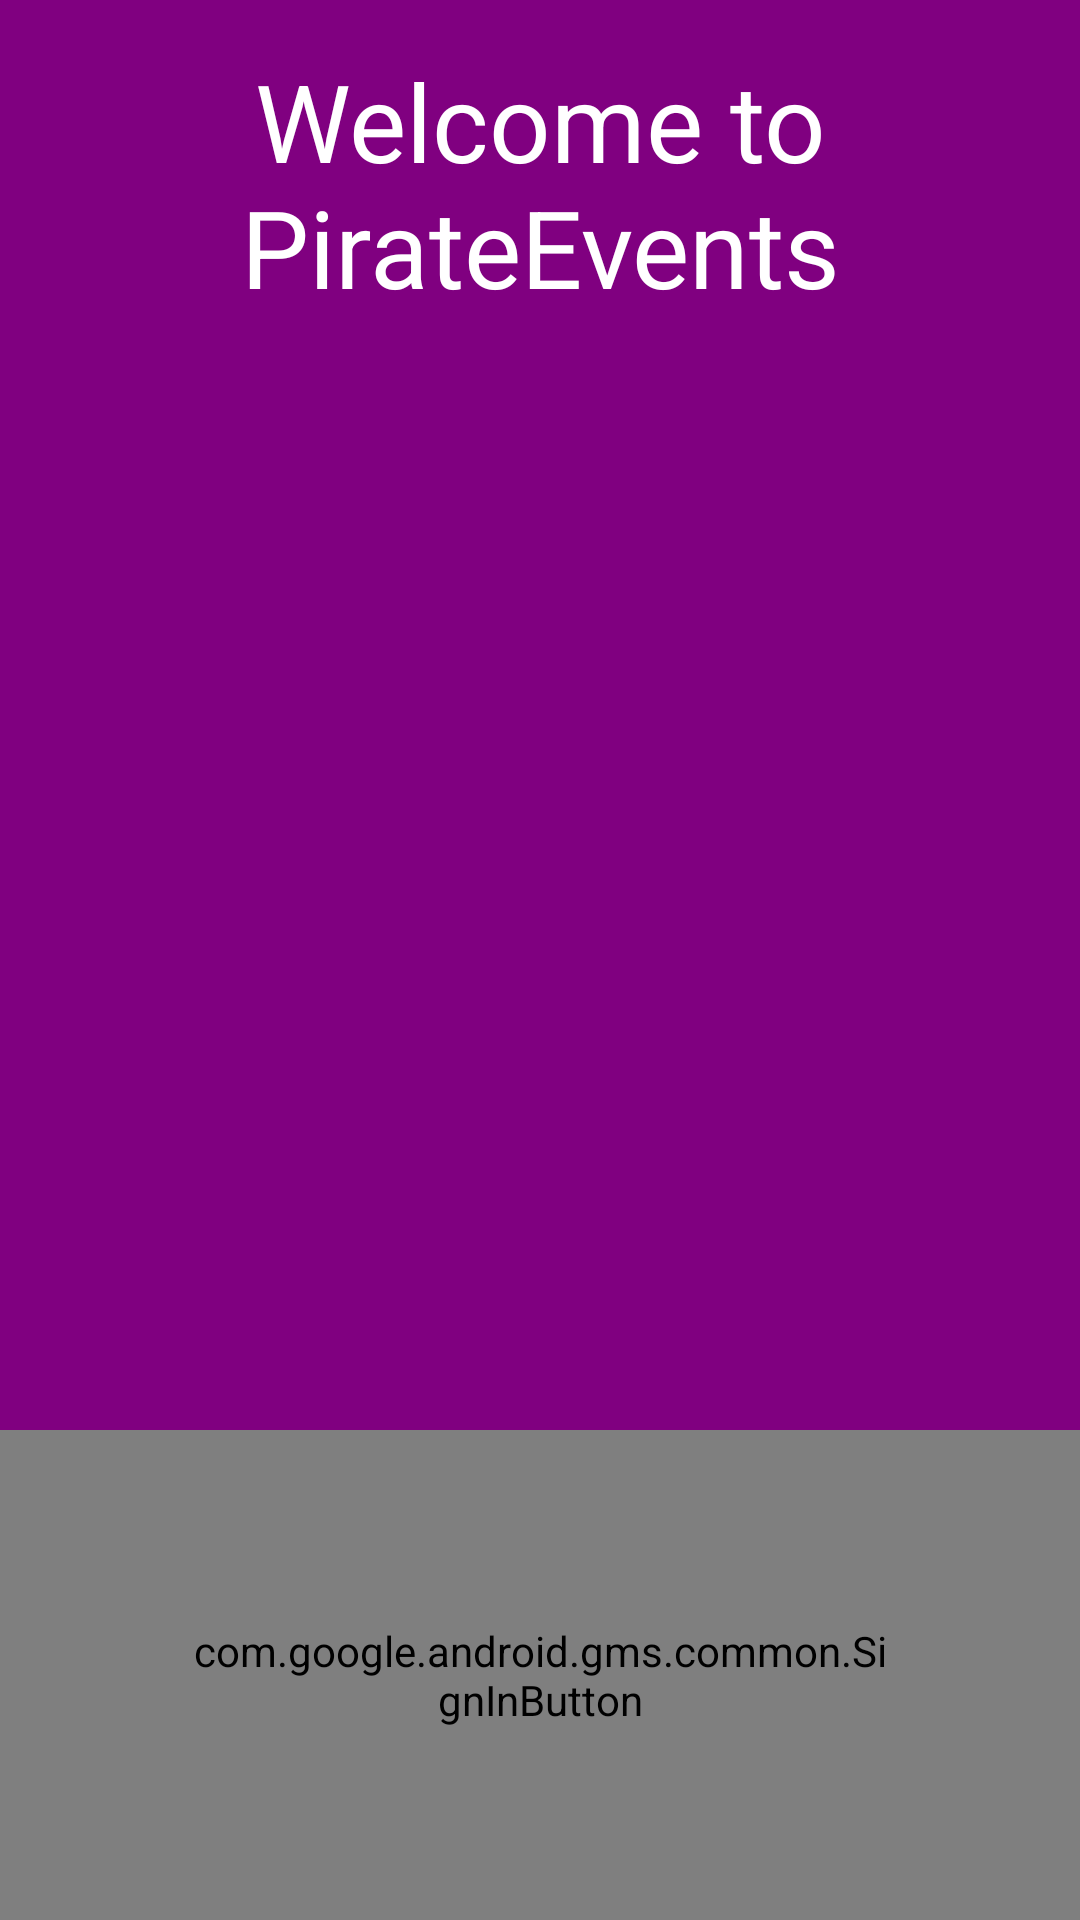

Reconstruct the res/layout file that produces this screen, plus the resources it refers to.
<!-- AndroidManifest.xml: application theme AppTheme -->
<!-- res/layout/activity_login.xml -->
<?xml version="1.0" encoding="utf-8"?>
<LinearLayout xmlns:android="http://schemas.android.com/apk/res/android"
    xmlns:tools="http://schemas.android.com/tools"
    android:layout_width="match_parent"
    android:layout_height="match_parent"
    android:orientation="vertical"
    android:background="#800080"
    android:weightSum="1">

    <TextView
        android:layout_width="match_parent"
        android:layout_height="0dp"
        android:layout_weight="1"
        android:padding="@dimen/activity_horizontal_margin"
        android:text="@string/welcome_message"
        android:textAlignment="center"
        android:textColor="@color/white"
        android:textSize="36sp"/>

    <ImageView
        android:layout_width="match_parent"
        android:layout_height="240sp"
        android:id="@+id/apnslogo"
        android:src="@drawable/pirateimage"
        android:layout_gravity="center_horizontal"
        android:paddingTop="10dp"
        android:layout_marginTop="20dp" />

    <TextView
        android:layout_width="match_parent"
        android:layout_height="0dp"
        android:layout_weight="1"
        android:fontFamily="sans-serif-light"
        android:gravity="bottom"
        android:padding="@dimen/activity_horizontal_margin"
        android:text="@string/login_prompt"
        android:textAlignment="center"
        android:textColor="@color/white"
        android:textSize="24sp"/>

    <com.google.android.gms.common.SignInButton
        android:id="@+id/sign_in_button"
        android:layout_width="match_parent"
        android:layout_height="wrap_content"
        android:padding="64dp"/>
</LinearLayout>
<!-- resources referenced by this layout -->
<resources>
  <color name="white">#ffffff</color>
  <dimen name="activity_horizontal_margin">16dp</dimen>
  <string name="login_prompt">Please sign in with your Google account</string>
  <string name="welcome_message">Welcome to PirateEvents</string>
  <style name="AppTheme" parent="Theme.AppCompat.Light.DarkActionBar">
          
          <item name="colorPrimary">#800080</item>
          <item name="colorPrimaryDark">#800080</item>
          <item name="colorAccent">@color/colorAccent</item>
      </style>
  <color name="colorAccent">#FF4081</color>
</resources>
